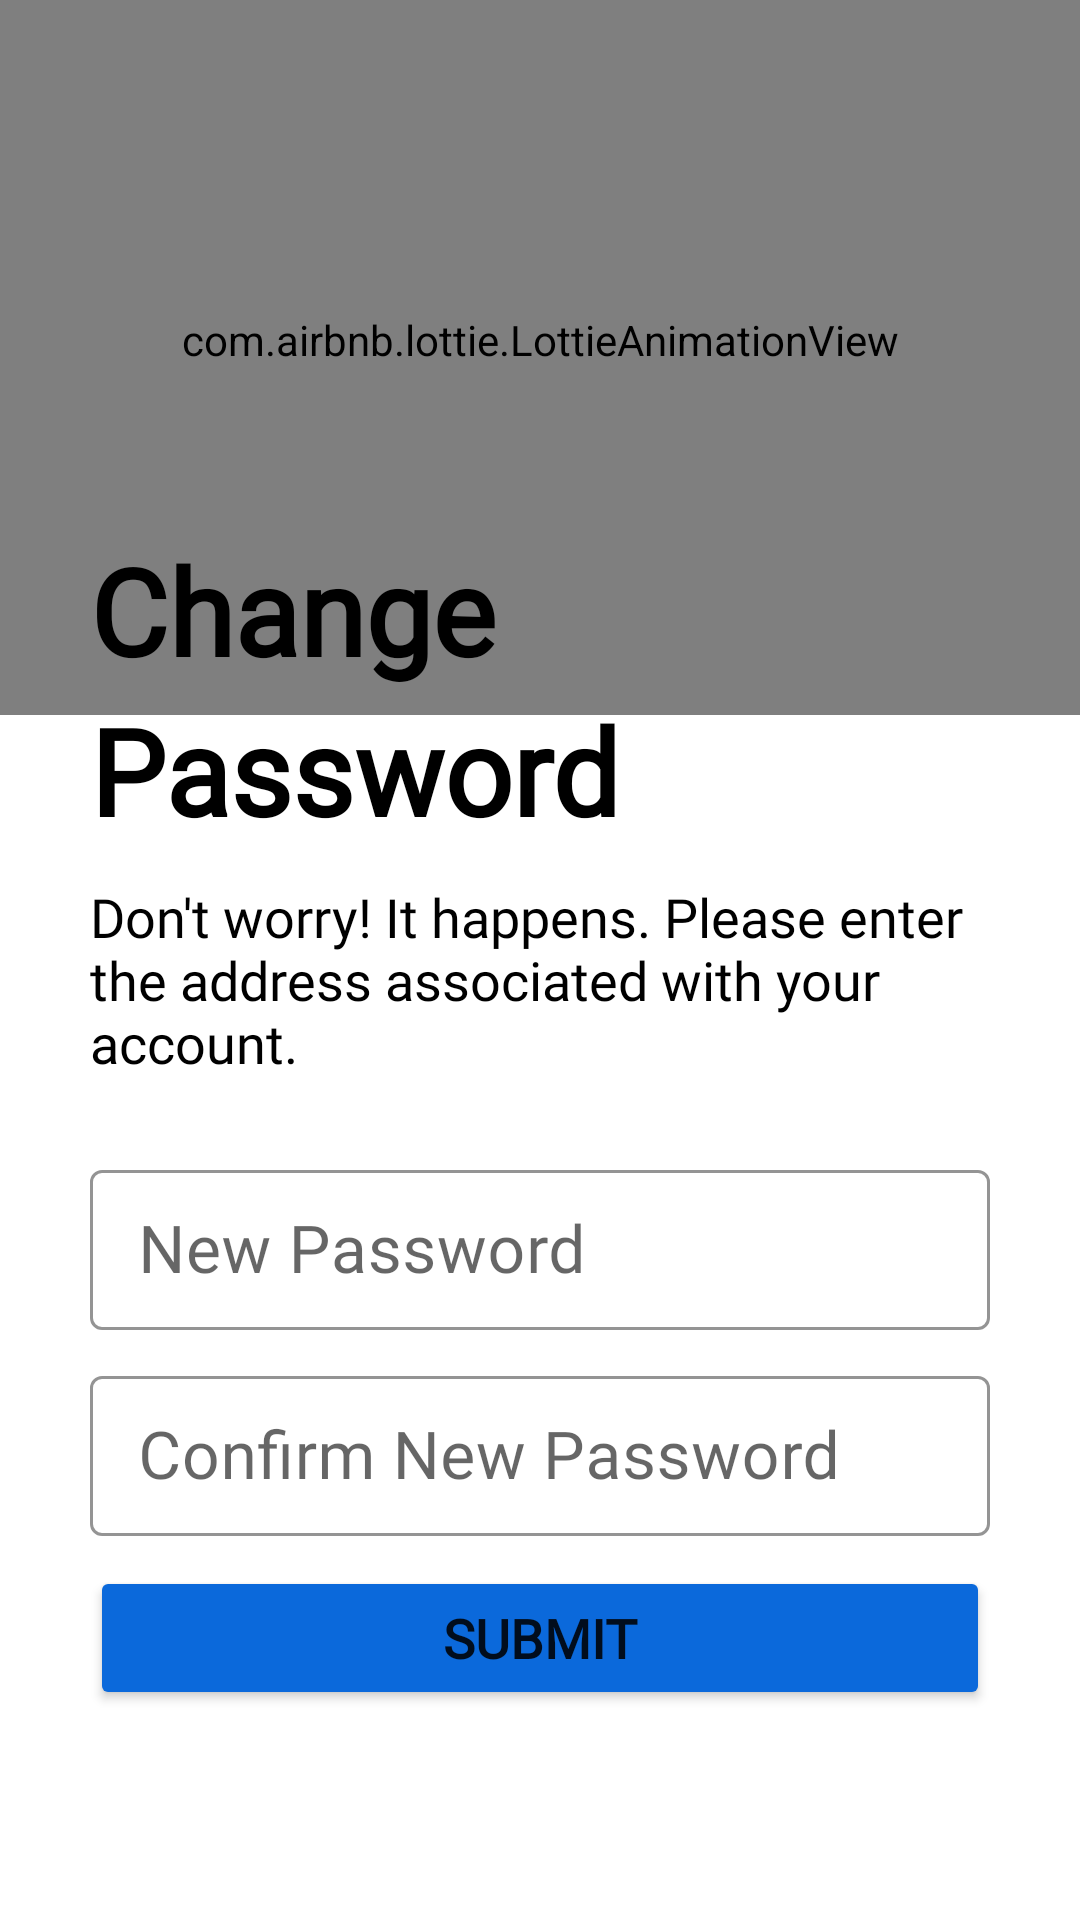

Reconstruct the res/layout file that produces this screen, plus the resources it refers to.
<!-- AndroidManifest.xml: application theme Theme.TPO_Training_and_Placement_Student -->
<!-- res/layout/activity_change_password.xml -->
<?xml version="1.0" encoding="utf-8"?>
<androidx.constraintlayout.widget.ConstraintLayout xmlns:android="http://schemas.android.com/apk/res/android"
    xmlns:app="http://schemas.android.com/apk/res-auto"
    xmlns:tools="http://schemas.android.com/tools"
    android:layout_width="match_parent"
    android:layout_height="match_parent"
    tools:context=".activities.profileactivity.ChangePasswordActivity">

    <ImageView
        android:id="@+id/id_arrow_back_image_view_in_activity_change_password"
        android:layout_width="wrap_content"
        android:layout_height="wrap_content"
        android:layout_marginStart="10dp"
        android:layout_marginTop="15dp"
        app:layout_constraintStart_toStartOf="parent"
        app:layout_constraintTop_toTopOf="parent"
        app:srcCompat="@drawable/ic_baseline_arrow_back_24"
        android:contentDescription="@string/arrow_back_image_in_activity_forgot_password" />

    <com.airbnb.lottie.LottieAnimationView
        android:id="@+id/animation_view"
        android:layout_width="match_parent"
        android:layout_height="250dp"
        app:layout_constraintBottom_toTopOf="@+id/textView"
        app:layout_constraintEnd_toEndOf="parent"
        app:layout_constraintStart_toStartOf="parent"
        app:layout_constraintTop_toBottomOf="@+id/id_arrow_back_image_view_in_activity_change_password"
        app:lottie_autoPlay="true"
        app:lottie_loop="true"
        app:lottie_rawRes="@raw/forgot_password"/>


    <TextView
        android:id="@+id/textView"
        android:layout_width="wrap_content"
        android:layout_height="wrap_content"
        android:layout_marginStart="30dp"
        android:fontFamily="@font/abhaya_libre"
        android:text="@string/change_text"
        android:textColor="@color/black"
        android:textSize="40sp"
        android:textStyle="bold"
        app:layout_constraintBottom_toTopOf="@+id/textView6"
        app:layout_constraintStart_toStartOf="parent" />

    <TextView
        android:id="@+id/textView6"
        android:layout_width="wrap_content"
        android:layout_height="wrap_content"
        android:layout_marginStart="30dp"
        android:layout_marginBottom="10dp"
        android:fontFamily="@font/abhaya_libre"
        android:text="@string/password_text"
        android:textColor="@color/black"
        android:textSize="40sp"
        android:textStyle="bold"
        app:layout_constraintBottom_toTopOf="@+id/textView2"
        app:layout_constraintStart_toStartOf="parent" />

    <TextView
        android:id="@+id/textView2"
        android:layout_width="match_parent"
        android:layout_height="wrap_content"
        android:layout_marginStart="30dp"
        android:layout_marginEnd="30dp"
        android:layout_marginBottom="25dp"
        android:fontFamily="@font/abhaya_libre"
        android:text="@string/forgot_password_quote_text"
        android:textColor="@color/black"
        android:textSize="18sp"
        app:layout_constraintBottom_toTopOf="@+id/textInputLayout2"
        app:layout_constraintEnd_toEndOf="parent"
        app:layout_constraintStart_toStartOf="parent" />

    <com.google.android.material.textfield.TextInputLayout
        android:id="@+id/textInputLayout2"
        style="@style/Widget.MaterialComponents.TextInputLayout.OutlinedBox"
        android:layout_width="match_parent"
        android:layout_height="wrap_content"
        android:layout_marginStart="30dp"
        android:layout_marginEnd="30dp"
        android:layout_marginBottom="10dp"
        android:hint="@string/new_password_text"
        app:boxStrokeColor="@color/black"
        app:hintTextColor="@color/black"
        app:layout_constraintBottom_toTopOf="@+id/textInputLayout"
        app:layout_constraintEnd_toEndOf="parent"
        app:layout_constraintStart_toStartOf="parent"
        app:startIconDrawable="@drawable/ic_email">

        <com.google.android.material.textfield.TextInputEditText
            android:id="@+id/id_new_password_edit_text_in_activity_change_password"
            android:layout_width="match_parent"
            android:layout_height="wrap_content"
            android:fontFamily="@font/abhaya_libre"
            android:inputType="textEmailAddress"
            android:minHeight="48dp"
            android:padding="12dp"
            android:textColor="@color/black"
            android:textColorHint="@color/black"
            android:textCursorDrawable="@null"
            android:textSize="22sp" />
    </com.google.android.material.textfield.TextInputLayout>

    <com.google.android.material.textfield.TextInputLayout
        android:id="@+id/textInputLayout"
        style="@style/Widget.MaterialComponents.TextInputLayout.OutlinedBox"
        android:layout_width="match_parent"
        android:layout_height="wrap_content"
        android:layout_marginStart="30dp"
        android:layout_marginEnd="30dp"
        android:layout_marginBottom="10dp"
        android:hint="@string/confirm_new_password_text"
        app:boxStrokeColor="@color/black"
        app:hintTextColor="@color/black"
        app:layout_constraintBottom_toTopOf="@+id/id_submit_button_in_activity_change_password"
        app:layout_constraintEnd_toEndOf="pant"
        app:layout_constraintStart_toStartOf="parent"
        app:startIconDrawable="@drawable/ic_email">

        <com.google.android.material.textfield.TextInputEditText
            android:id="@+id/id_email_confirm_new_password_text_in_activity_change_password"
            android:layout_width="match_parent"
            android:layout_height="wrap_content"
            android:fontFamily="@font/abhaya_libre"
            android:inputType="textEmailAddress"
            android:minHeight="48dp"
            android:padding="12dp"
            android:textColor="@color/black"
            android:textColorHint="@color/black"
            android:textCursorDrawable="@null"
            android:textSize="22sp" />
    </com.google.android.material.textfield.TextInputLayout>


    <Button
        android:id="@+id/id_submit_button_in_activity_change_password"
        android:layout_width="match_parent"
        android:layout_height="wrap_content"
        android:layout_marginStart="30dp"
        android:layout_marginEnd="30dp"
        android:layout_marginBottom="70dp"
        android:backgroundTint="@color/blue"
        android:fontFamily="@font/abhaya_libre"
        android:padding="10dp"
        android:text="@string/submit_button_text"
        android:textSize="18sp"
        android:textStyle="bold"
        app:cornerRadius="5dp"
        app:layout_constraintBottom_toBottomOf="parent"
        app:layout_constraintEnd_toEndOf="parent"
        app:layout_constraintStart_toStartOf="parent" />


</androidx.constraintlayout.widget.ConstraintLayout>
<!-- resources referenced by this layout -->
<resources>
  <color name="black">#FF000000</color>
  <color name="blue">#0B69DB</color>
  <!-- drawable ic_baseline_arrow_back_24 (drawable) -->
  <vector android:autoMirrored="true" android:height="34dp"
      android:tint="#0C0C0C" android:viewportHeight="24"
      android:viewportWidth="24" android:width="34dp" xmlns:android="http://schemas.android.com/apk/res/android">
      <path android:fillColor="@android:color/white" android:pathData="M20,11H7.83l5.59,-5.59L12,4l-8,8 8,8 1.41,-1.41L7.83,13H20v-2z"/>
  </vector>
  <string name="arrow_back_image_in_activity_forgot_password">Arrow Back Image in Forgot Password Activity</string>
  <string name="change_text">Change</string>
  <string name="confirm_new_password_text">Confirm New Password</string>
  <string name="forgot_password_quote_text">Don\'t worry! It happens. Please enter the address associated with your account. </string>
  <string name="new_password_text">New Password</string>
  <string name="password_text">Password</string>
  <string name="submit_button_text">Submit</string>
  <style name="Theme.TPO_Training_and_Placement_Student" parent="Theme.MaterialComponents.DayNight.NoActionBar">
          
          <item name="colorPrimary">@color/blue</item>
          <item name="colorPrimaryVariant">@color/blue</item>
          <item name="colorOnPrimary">@color/white</item>
          
          <item name="colorSecondary">@color/teal_200</item>
          <item name="colorSecondaryVariant">@color/teal_700</item>
          <item name="colorOnSecondary">@color/black</item>
          
          <item name="android:statusBarColor" tools:targetApi="l">?attr/colorPrimaryVariant</item>
          
      </style>
  <color name="white">#FFFFFFFF</color>
  <color name="teal_200">#FF03DAC5</color>
  <color name="teal_700">#FF018786</color>
</resources>
